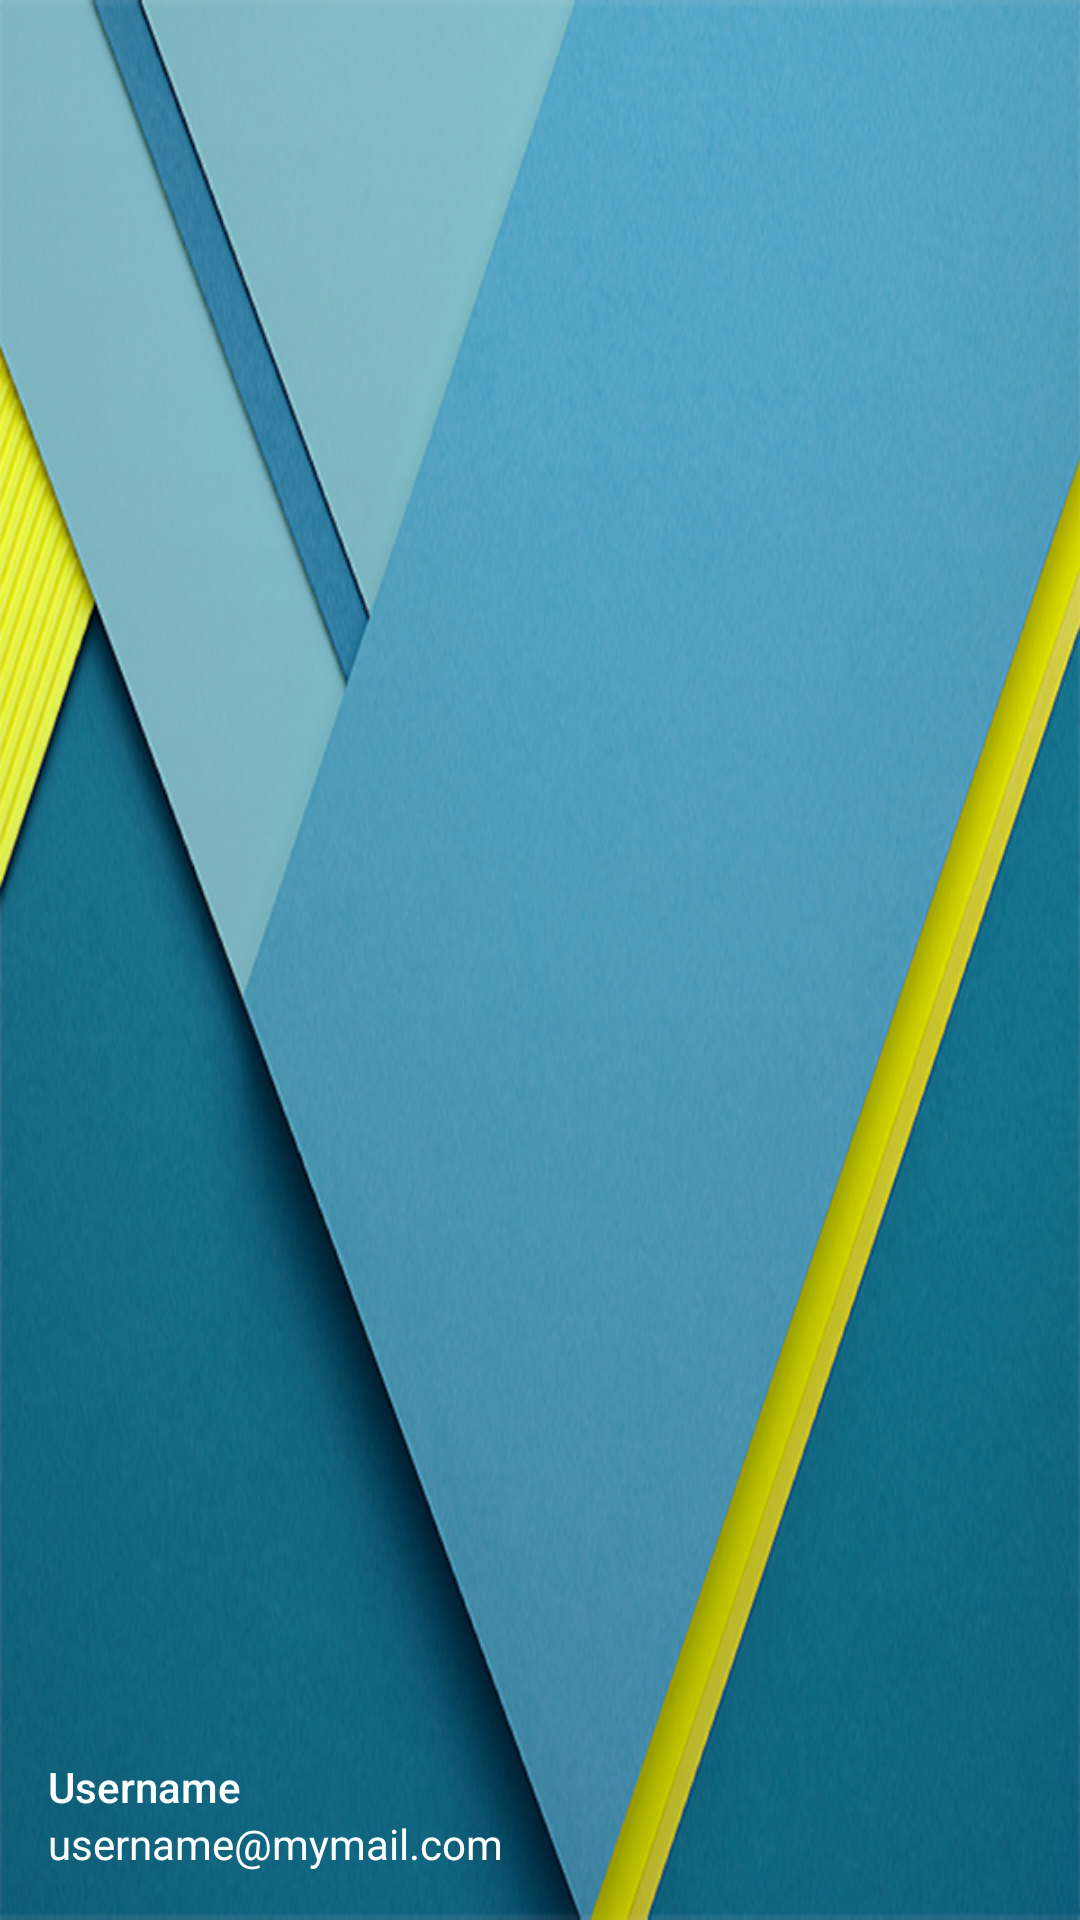

Write the Android layout XML for this screen, with the resource values it uses.
<!-- AndroidManifest.xml: application theme AppTheme -->
<!-- res/layout/drawer_header.xml -->
<?xml version="1.0" encoding="utf-8"?>
<RelativeLayout xmlns:android="http://schemas.android.com/apk/res/android"
             xmlns:tools="http://schemas.android.com/tools"
             android:layout_width="match_parent"
             android:layout_height="172dp"
             android:background="@drawable/drawer_background"
             android:orientation="vertical"
             android:paddingTop="@dimen/status_bar_height"
             android:theme="@style/ThemeOverlay.AppCompat.Dark">

    <ImageView
        android:id="@+id/avatar"
        android:layout_width="64dp"
        android:layout_height="64dp"
        android:layout_margin="@dimen/spacing_large"
        android:elevation="4dp"
        tools:src="@drawable/ic_launcher"/>

    <TextView
        android:layout_width="wrap_content"
        android:layout_height="wrap_content"
        android:layout_above="@+id/email"
        android:layout_marginLeft="@dimen/spacing_large"
        android:layout_marginStart="@dimen/spacing_large"
        android:text="Username"
        android:textAppearance="@style/TextAppearance.AppCompat.Body2"/>
    <TextView
        android:id="@+id/email"
        android:layout_width="wrap_content"
        android:layout_height="wrap_content"
        android:layout_alignParentBottom="true"
        android:layout_marginLeft="@dimen/spacing_large"
        android:layout_marginStart="@dimen/spacing_large"
        android:layout_marginBottom="@dimen/spacing_large"
        android:text="username@mymail.com"
        android:textAppearance="@style/TextAppearance.AppCompat.Body1"/>

</RelativeLayout>
<!-- resources referenced by this layout -->
<resources>
  <dimen name="spacing_large">16dp</dimen>
  <dimen name="status_bar_height">25dp</dimen>
  <!-- drawable drawer_background: png bitmap (drawable-nodpi, 339919 bytes) -->
  <style name="AppTheme" parent="BaseTheme" />
  <style name="BaseTheme" parent="Theme.AppCompat.Light.NoActionBar">
          <item name="colorPrimary">@color/primary</item> 
          <item name="colorPrimaryDark">@color/primary_dark</item> 
          <item name="colorControlHighlight">@color/accent_translucent</item> 
          <item name="colorAccent">@color/accent</item>
          <item name="selectableItemBackground">@drawable/selectable_item_background</item>
          <item name="android:selectableItemBackground">@drawable/selectable_item_background</item>
      </style>
  <color name="primary">#00BCD4</color>
  <color name="primary_dark">#0097A7</color>
  <color name="accent_translucent">#80FFEB3B</color>
  <color name="accent">#FFEB3B</color>
  <!-- drawable selectable_item_background (drawable) -->
  <?xml version="1.0" encoding="utf-8"?>
  <selector xmlns:android="http://schemas.android.com/apk/res/android">
      <item android:drawable="@color/accent_translucent" android:state_pressed="true"/>
      <item android:drawable="@android:color/transparent"/>
  </selector>
</resources>
